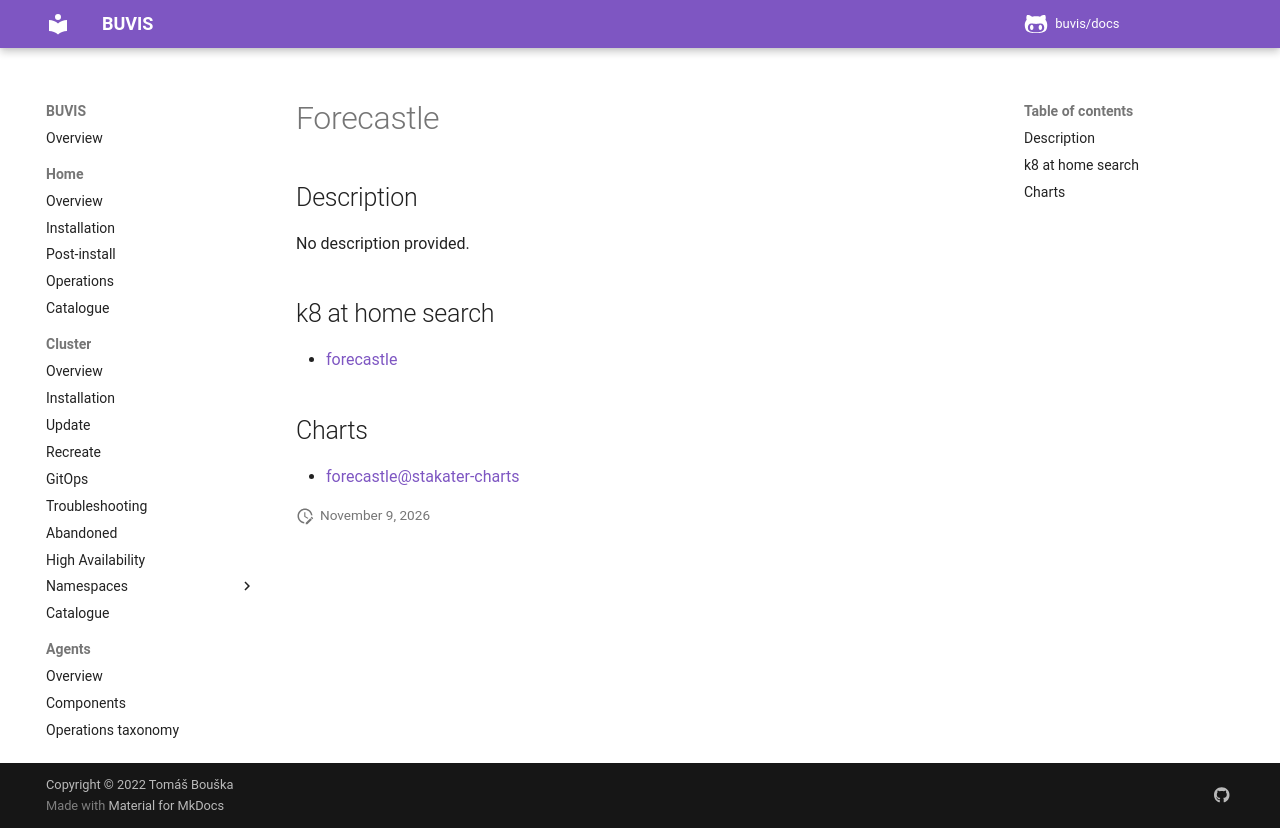

repository: buvis/docs · page: cluster/catalogue/forecastle/index.html · generator: mkdocs

# Forecastle

## Description

No description provided.

## k8 at home search

- [forecastle](https://nanne.dev/k8s-at-home-search/#/forecastle)

## Charts

- [forecastle@stakater-charts](https://stakater.github.io/stakater-charts/)
